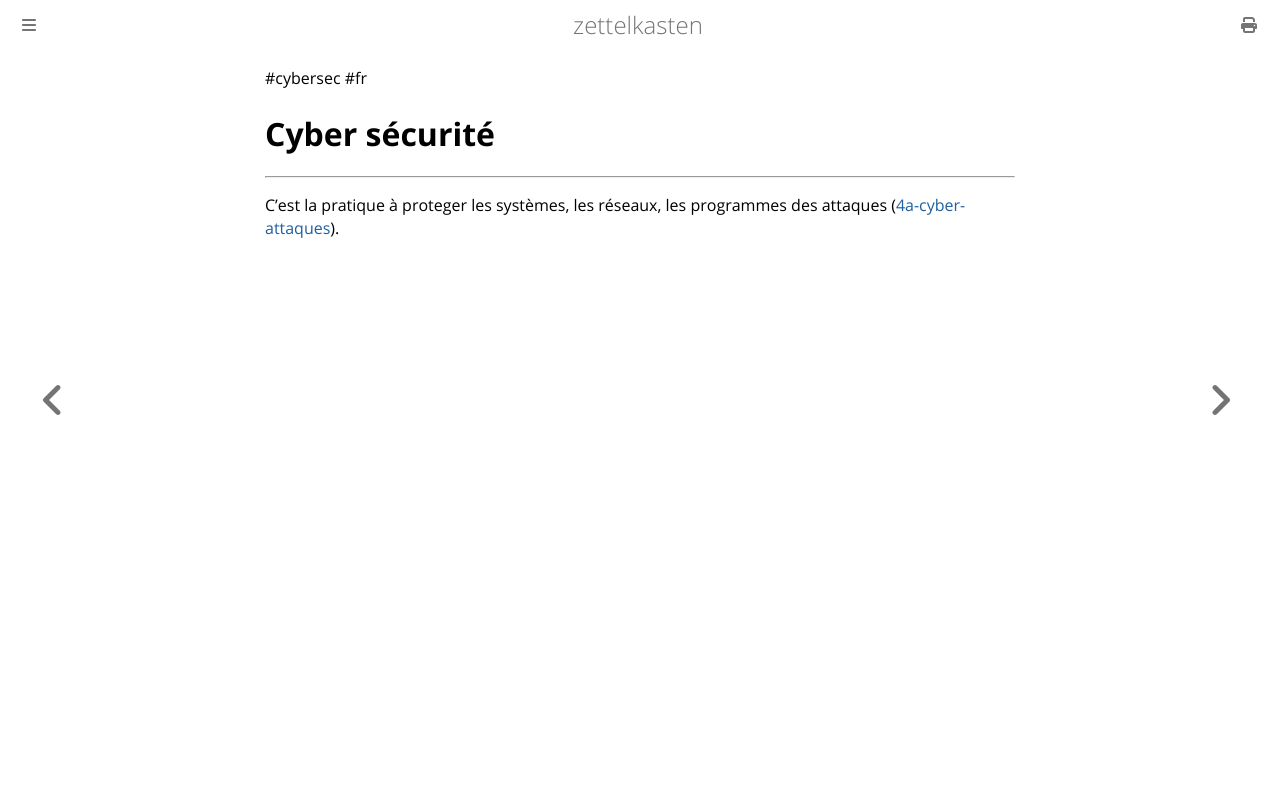

repository: aliasgwynplaine/z · page: 4-cyber-security.html · generator: mdbook

#cybersec #fr 
# Cyber sécurité
---
C'est la pratique à proteger les systèmes, les réseaux, les programmes des attaques ([4a-cyber-attaques](4a-cyber-attaques.md)).
